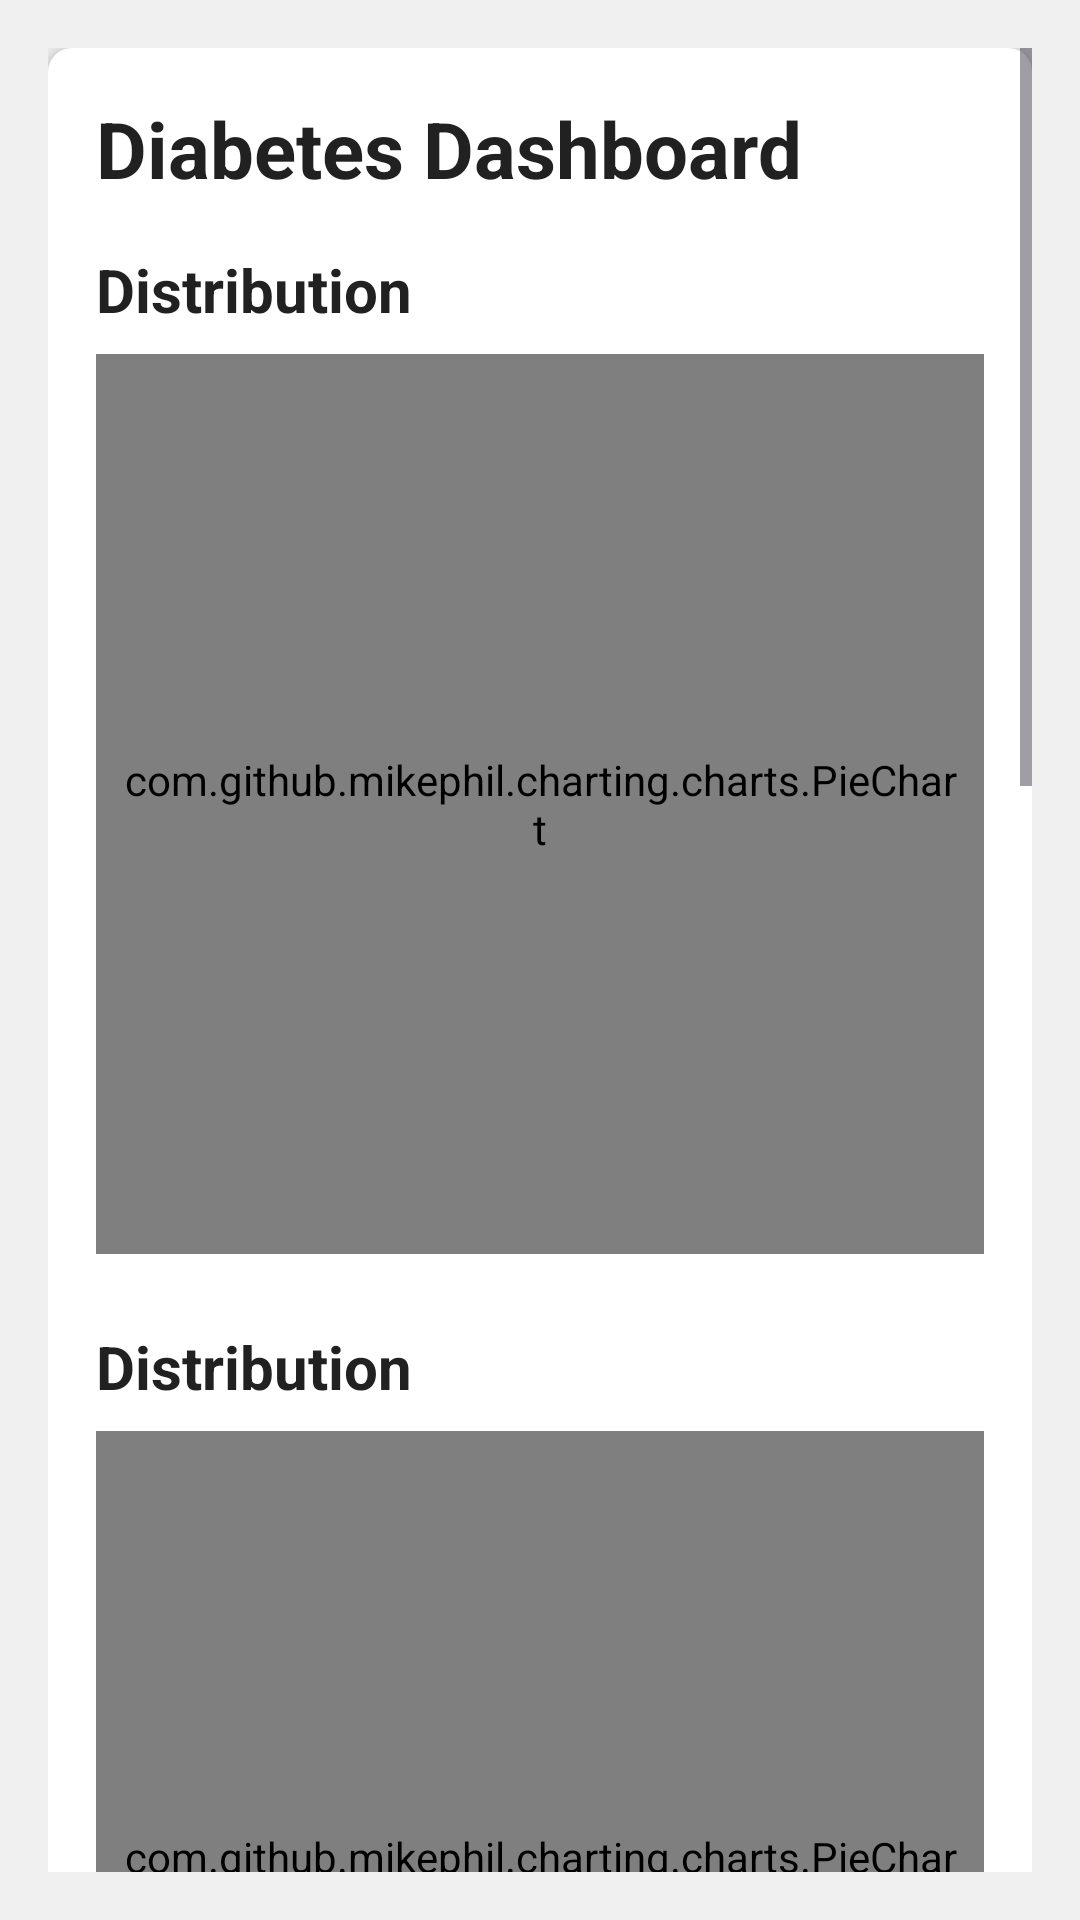

Write the Android layout XML for this screen, with the resource values it uses.
<!-- AndroidManifest.xml: application theme Theme.DiabetesDetector -->
<!-- res/layout/fragment_dashboard.xml -->
<?xml version="1.0" encoding="utf-8"?>
<ScrollView xmlns:android="http://schemas.android.com/apk/res/android"
    android:layout_width="match_parent"
    android:layout_height="match_parent"
    android:background="@color/background_color"
    android:padding="16dp">

    <LinearLayout
        android:layout_width="match_parent"
        android:layout_height="wrap_content"
        android:orientation="vertical"
        android:background="@drawable/card_background1"
        android:padding="16dp"
        android:elevation="4dp"
        android:layout_marginBottom="16dp">

        <TextView
            android:layout_width="wrap_content"
            android:layout_height="wrap_content"
            android:text="Diabetes Dashboard"
            android:textColor="@color/text_primary"
            android:textSize="26sp"
            android:textStyle="bold"
            android:layout_marginBottom="16dp" />

        <TextView
            android:layout_width="wrap_content"
            android:layout_height="wrap_content"
            android:text="Distribution"
            android:textColor="@color/text_primary"
            android:textSize="20sp"
            android:textStyle="bold"
            android:layout_marginBottom="8dp" />

        <com.github.mikephil.charting.charts.PieChart
            android:id="@+id/nutrientPieChart"
            android:layout_width="match_parent"
            android:layout_height="300dp"
            android:layout_marginBottom="24dp"
            android:background="@drawable/chart_background"
            android:padding="8dp" />

        <TextView
            android:layout_width="wrap_content"
            android:layout_height="wrap_content"
            android:text="Distribution"
            android:textColor="@color/text_primary"
            android:textSize="20sp"
            android:textStyle="bold"
            android:layout_marginBottom="8dp" />

        <com.github.mikephil.charting.charts.PieChart
            android:id="@+id/carbsInsulinPieChart"
            android:layout_width="match_parent"
            android:layout_height="300dp"
            android:layout_marginBottom="24dp"
            android:background="@drawable/chart_background"
            android:padding="8dp" />

        <TextView
            android:layout_width="wrap_content"
            android:layout_height="wrap_content"
            android:text="Glucose, Insulin, and Carbs Distribution"
            android:textColor="@color/text_primary"
            android:textSize="20sp"
            android:textStyle="bold"
            android:layout_marginBottom="8dp" />

        <com.github.mikephil.charting.charts.LineChart
            android:id="@+id/lineChart"
            android:layout_width="match_parent"
            android:layout_height="300dp"
            android:layout_marginBottom="24dp"
            android:background="@drawable/chart_background"
            android:padding="8dp" />

        <TextView
            android:layout_width="wrap_content"
            android:layout_height="wrap_content"
            android:text="Carbs, Insulin, and Sugar Distribution"
            android:textColor="@color/text_primary"
            android:textSize="20sp"
            android:textStyle="bold"
            android:layout_marginBottom="8dp" />

        <com.github.mikephil.charting.charts.BarChart
            android:id="@+id/barChart"
            android:layout_width="match_parent"
            android:layout_height="300dp"
            android:layout_marginBottom="24dp"
            android:background="@drawable/chart_background"
            android:padding="8dp" />

    </LinearLayout>

</ScrollView>
<!-- resources referenced by this layout -->
<resources>
  <color name="background_color">#F0F0F0</color>
  <color name="text_primary">#212121</color>
  <!-- drawable card_background1 (drawable) -->
  <?xml version="1.0" encoding="utf-8"?>
  <shape xmlns:android="http://schemas.android.com/apk/res/android">
      <corners android:radius="8dp" />
      <solid android:color="@color/white" />
      <padding android:left="8dp" android:top="8dp" android:right="8dp" android:bottom="8dp" />
      <shadow
          android:shadowColor="#000000"
          android:shadowDx="2"
          android:shadowDy="2"
          android:shadowRadius="2" />
  </shape>
  <!-- drawable chart_background (drawable) -->
  <shape xmlns:android="http://schemas.android.com/apk/res/android">
      <solid android:color="@color/chart_background_color" />
      <corners android:radius="8dp" />
      <padding android:bottom="10dp"/>
      <padding android:top="10dp"/>
  </shape>
  <style name="Theme.DiabetesDetector" parent="Base.Theme.DiabetesDetector" />
  <color name="white">#FFFFFFFF</color>
  <color name="chart_background_color">#FAFAFA</color>
  <style name="Base.Theme.DiabetesDetector" parent="Theme.Material3.DayNight.NoActionBar">
          
          
      </style>
</resources>
